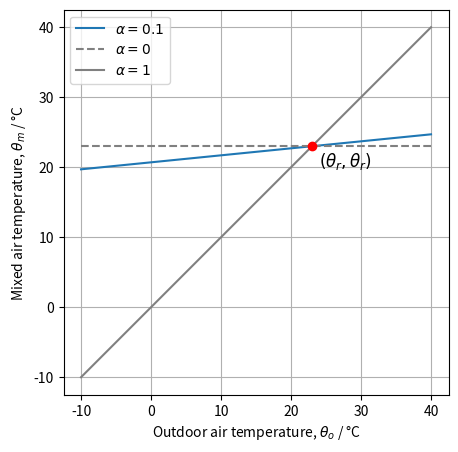

Generate this figure with matplotlib:
#!/usr/bin/env python3
# -*- coding: utf-8 -*-
"""
Created on Mon Dec  8 22:43:59 2025

[redacted]
"""

import pandas as pd
import numpy as np
import matplotlib.pyplot as plt


def mix_process(alpha, temp_return, temp_range):
    """
    Parameters
    ----------
    alpha : TYPE
        DESCRIPTION.
    temp_return : TYPE
        DESCRIPTION.
    temp_range : TYPE
        DESCRIPTION.

    Returns
    -------
    None.

    """
    theta_r = temp_return
    # Range for theta_o
    theta_o = np.linspace(temp_range[0], temp_range[1], 400)

    # Compute theta_m for alpha = 0.15
    theta_m = alpha * theta_o + (1 - alpha) * theta_r

    # Compute theta_m for alpha = 0 and alpha = 1
    theta_m_0 = 0 * theta_o + (1 - 0) * theta_r  # alpha = 0
    theta_m_1 = 1 * theta_o + (1 - 1) * theta_r  # alpha = 1

    # Create the figure and axis
    fig, ax = plt.subplots(figsize=(8, 5))

    # Plot the main line (alpha = 0.15)
    ax.plot(theta_o, theta_m,
            label=rf'$\alpha = {alpha}$')

    # Plot the additional lines in red
    ax.plot(theta_o, theta_m_0, '--', color='gray', label=r'$\alpha = 0$')
    ax.plot(theta_o, theta_m_1, '-', color='gray', label=r'$\alpha = 1$')

    # Mark the point (θr, θr)
    ax.scatter(theta_r, theta_r, color='red', zorder=5)
    ax.annotate(
        r'$(\theta_r,\theta_r)$',
        xy=(theta_r, theta_r),
        xytext=(theta_r + 1, theta_r - 3),
        fontsize=12
    )

    # Labels, title, grid, legend
    ax.set_xlabel(r'Outdoor air temperature, $\theta_o$ / °C')
    ax.set_ylabel(r'Mixed air temperature, $\theta_m$ / °C')
    ax.grid(True)
    ax.set_aspect('equal')
    ax.legend()
    plt.show()

    return


def ideal_mix_temp(
    θo,     # [θomin, θomax, dθo]
    θB,     # [θBh, θBc]
    θM,     # Mixed-air temperature setpoint in free cooling
    θL,     # Outdoor dry-bulb limit
    θr,     # [θrh, θrc]
    α       # mixing coefficient
):
    """
    Creates a dataframe of ideal operation of the economizer.

    Parameters
    ----------
    θo : list of floats [θomin, θomax, dθo]
        Outdoor temperarure from θomin to θomax with step dθo.

    θB : list of floats [θBh, θBc]
        Base temperature for heating θBh and cooling θBc.

    θM : float
        Mixed air temperature setpoint in free-cooling.

    θL : float
        Outdoor dry‑bulb limit setpoint for free-cooling.

    θr : list of floats [θrh, θrc]
        Return air temperature for heating θrh and cooling θrc.

    α : float
        Mixing ratio (of outdoor air in the mixed air), α ∈ [0, 1]

    Returns
    -------
    df : pandas.DataFrame
    DataFrame containing the temperature data. Must include:

    - 'θo' : float
        Outdor temperature.
    - 'θm' : float
        Mixed air temperature.
    - 'process' : str
        Thermal regime ('heating', 'free-running', 'free-cooling', 'cooling').


    Algorithm
    ---------

    - Make a dataframe df_θo with θo from θomin to θomax with step dθo.

    - Create the dataframe df_θm with columns θo, θm, “process” so that:

    1.	For  θo ∈ [θomin, θBh]:

        θm = ɑ·θo + (1 - ɑ) · θrh

        process = “heating”

    2. 	For θo ∈ [θBh, θBc]:

        θm = y0 + (y1−y0) / (x1−x0) · (x−x0)

        process = “free-running”

        where:

            x0 = θBh

            y0 = ɑ·θBh + (1 - ɑ) · θrh
            x1 = θBc

            y1 is the 1st value of zone 3 (free-cooling)


    3.	For θo ∈ [θBc, θM]:

    - if θBc > θC = 1/ɑ·(θM - (1- ɑ) ·θrc):

        θm = θM

        process = “free-cooling”

    - else:
        for θo ∈ [θBc, θC]:

            θm = ɑ·θo + (1 - ɑ)·θrc

            process = “free-cooling”

        for θo ∈ [θC, θM]:

            θm = θM

            process = “free-cooling”

    4.	For θm ∈ [θM, θL]:

        θm =  θo;

        process = “free-cooling”

    5.	For θm ∈ [θL, θomax]:

        θm = ɑ·θo + (1 - ɑ)·θr;

        process = “cooling” 
    """
    θBh, θBc = θB
    θrh, θrc = θr

    θomin, θomax, dθo = θo
    θo_values = np.arange(θomin, θomax + dθo, dθo)
    df_θo = pd.DataFrame({"θo": θo_values})

    df = df_θo.copy()
    df["θm"] = np.nan
    df["process"] = ""

    def mix(θo, θr):
        """
        Mixed air.

        Parameters
        ----------
        θo : pandas.Series
            Outdoor temperature.
        θr : float
            Return air, equal to indoor air temperature set-point.

        Returns
        -------
        pandas.Series
            Mixed air temperature.

        """
        return α * θo + (1 - α) * θr

    # ----------------------------------------------------------
    # 0. Compute y1 for zone 2 (based on the FIRST point of zone 3)
    # ----------------------------------------------------------
    θC = (θM - (1 - α) * θrc) / α

    if θBc > θC:
        # Zone 3 is entirely equal to θM
        y1 = θM
    else:
        # First part of zone 3 starts with the mixing with θrc
        y1 = α * θBc + (1 - α) * θrc

    # ----------------------------------------------------------
    # 1. Heating: θo ≤ θBh
    # ----------------------------------------------------------
    heat = (df["θo"] <= θBh)
    df.loc[heat, "θm"] = mix(df.loc[heat, "θo"], θrh)
    df.loc[heat, "process"] = "heating"

    # ----------------------------------------------------------
    # 2. Free-running: θBh ≤ θo ≤ θBc
    # interpolation between:
    # (x0, y0) = (θBh, αθBh + (1−α)θrh)
    # (x1, y1) as defined above
    # ----------------------------------------------------------
    f_run = (df["θo"] > θBh) & (df["θo"] <= θBc)

    if f_run.any():
        x0, x1 = θBh, θBc
        y0 = α * θBh + (1 - α) * θrh
        θo_vals = df.loc[f_run, "θo"]
        df.loc[f_run, "θm"] = y0 + (y1 - y0) / (x1 - x0) * (θo_vals - x0)
        df.loc[f_run, "process"] = "free-running"

    # ----------------------------------------------------------
    # 3. Free-cooling region: θBc < θo ≤ θM
    # ----------------------------------------------------------
    f_cool = (df["θo"] >= θBc) & (df["θo"] <= θM)

    if f_cool.any():

        if θBc > θC:
            # Entire region uses θM
            df.loc[f_cool, "θm"] = θM
            df.loc[f_cool, "process"] = "free-cooling"

        else:
            # [θBc, θC]
            f_coola = (df["θo"] > θBc) & (df["θo"] <= θC)
            df.loc[f_coola, "θm"] = mix(df.loc[f_coola, "θo"], θrc)
            df.loc[f_coola, "process"] = "free-cooling"

            # [θC, θM]
            f_coolb = (df["θo"] > θC) & (df["θo"] <= θM)
            df.loc[f_coolb, "θm"] = θM
            df.loc[f_coolb, "process"] = "free-cooling"

    # ----------------------------------------------------------
    # 4. Free-cooling: θM < θo ≤ θL → θm = θo
    # ----------------------------------------------------------
    f_cool = (df["θo"] >= θM) & (df["θo"] <= θL)
    df.loc[f_cool, "θm"] = df.loc[f_cool, "θo"]
    df.loc[f_cool, "process"] = "free-cooling"

    # ----------------------------------------------------------
    # 5. Cooling: θo > θL
    # ----------------------------------------------------------
    cool = df["θo"] > θL
    df.loc[cool, "θm"] = mix(df.loc[cool, "θo"], θrc)
    df.loc[cool, "process"] = "cooling"

    return df


def mix_ratio(df_θm):
    """
    Compute the mixing ratio u for different operating processes.

    Parameters
    ----------
    df_θm : pandas.DataFrame
        DataFrame with columns:
        - 'θo'      : outdoor temperature
        - 'θm'      : mixed air temperature
        - 'process' : 'heating', 'cooling', 'free-cooling', or 'free-running'

    θr : list or tuple of length 2
        Reference temperatures [θrh, θrc]
        - θrh : heating reference temperature
        - θrc : cooling reference temperature

    Returns
    -------
    df_u : pandas.DataFrame
        DataFrame with columns ['θo', 'θm', 'u', 'process']
    """

    # Infer parameters from df_θm
    α = (df_θm["θm"].iloc[1] - df_θm["θm"].iloc[0]
         ) / (df_θm["θo"].iloc[1] - df_θm["θo"].iloc[0])

    x0 = df_θm['θo'].iloc[-1]
    y0 = df_θm['θm'].iloc[-1]
    θrc = (y0 - α * x0) / (1 - α)

    x0 = df_θm['θo'].iloc[0]
    y0 = df_θm['θm'].iloc[0]
    θrh = (y0 - α * x0) / (1 - α)

    # Copy input dataframe
    df = df_θm.copy()

    # Initialize u
    df["u"] = np.nan

    # --------------------------------------------------
    # Heating
    # --------------------------------------------------
    mask_h = df["process"] == "heating"
    df.loc[mask_h, "u"] = (
        (df.loc[mask_h, "θm"] - θrh) /
        (df.loc[mask_h, "θo"] - θrh)
    )

    # --------------------------------------------------
    # Cooling and free-cooling
    # --------------------------------------------------
    mask_c = df["process"].isin(["cooling", "free-cooling"])
    df.loc[mask_c, "u"] = (
        (df.loc[mask_c, "θm"] - θrc) /
        (df.loc[mask_c, "θo"] - θrc)
    )

    # --------------------------------------------------
    # Free-running
    # θr varies linearly from θrh to θrc with θo
    # --------------------------------------------------
    mask_fr = df["process"] == "free-running"

    if mask_fr.any():
        θo_fr = df.loc[mask_fr, "θo"]

        θo_min = θo_fr.min()
        θo_max = θo_fr.max()

        # Linear interpolation of θr(θo)
        θr_var = θrh + (θrc - θrh) * (
            (θo_fr - θo_min) / (θo_max - θo_min)
        )

        df.loc[mask_fr, "u"] = (
            (df.loc[mask_fr, "θm"] - θr_var) /
            (df.loc[mask_fr, "θo"] - θr_var)
        )

    # Return requested columns only
    df_u = df[["θo", "θm", "u", "process"]]

    return df_u


def plot_ideal_mix_temp(df_θm):
    """
    Plots the ideal operation of the economizer
    on the current matplotlib axes.
    """

    # Infer parameters from df_θm
    α = (df_θm["θm"].iloc[1] - df_θm["θm"].iloc[0]) / \
        (df_θm["θo"].iloc[1] - df_θm["θo"].iloc[0])

    x0 = df_θm['θo'].iloc[-1]
    y0 = df_θm['θm'].iloc[-1]
    θrc = (y0 - α * x0) / (1 - α)

    x0 = df_θm['θo'].iloc[0]
    y0 = df_θm['θm'].iloc[0]
    θrh = (y0 - α * x0) / (1 - α)

    # Reference domain
    θo_ref = df_θm["θo"]

    # Reference lines
    θm_bisect = θo_ref
    θm_rh_line = α * θo_ref + (1 - α) * θrh
    θm_rc_line = α * θo_ref + (1 - α) * θrc

    # Gray reference lines
    plt.plot(θo_ref, θm_bisect, color="gray", linewidth=1.2,
             label="100 % outdoor air")
    plt.plot(θo_ref, θm_rh_line, '--', color='gray',
             label=f"{100*α:.0f} % outdoor air, heating")
    plt.plot(θo_ref, θm_rc_line, '-.', color='gray',
             label=f"{100*α:.0f} % outdoor air, cooling")

    # Colored process segments
    colors = {
        "heating": "red",
        "free-running": "magenta",
        "free-cooling": "green",
        "cooling": "blue",
    }

    for process, color in colors.items():
        mask = df_θm["process"] == process
        plt.plot(df_θm.loc[mask, "θo"],
                 df_θm.loc[mask, "θm"],
                 color=color, label=process)

    plt.xlabel(r"Outdoor temperature, $\theta_o$ / °C")
    plt.ylabel(r"Mixed air temperature, $\theta_m$ / °C")
    plt.grid(True)
    plt.legend()


def plot_mix_ratio(df_u):
    """
    Plot the mixing ratio u as a function of θo using fixed colors per process,
    with legend in the order: heating, free-running, free-cooling, cooling.
    """

    # Fixed colors dictionary (also defines plotting/legend order)
    colors = {
        "heating": "red",
        "free-running": "magenta",
        "free-cooling": "green",
        "cooling": "blue",
    }

    for process, color in colors.items():
        mask = df_u["process"] == process
        if mask.any():  # Only plot if this process exists in the data
            plt.plot(
                df_u.loc[mask, "θo"],
                df_u.loc[mask, "u"],
                color=color, label=process)

    plt.xlabel(r"Outdoor temperature, $\theta_o$ / °C")
    plt.ylabel("Mixing ratio, $u$")
    # plt.title("Mixing ratio $u$ as a function of outdoor temperature")
    plt.legend()
    plt.grid(True)


def plot_mix_temp_ratio(df_θm, df_u):
    """
    Plot ideal mixed temperature and mixing ratio
    in two stacked panels with custom height ratio.
    Upper panel 4 times taller than lower panel.
    """

    # plt.figure(figsize=(10, 10))
    plt.figure(figsize=(8, 8))
    gs = plt.GridSpec(2, 1, height_ratios=[4, 1], hspace=0.3)

    # Upper panel (ideal mixed temperature)
    plt.subplot(gs[0])
    plot_ideal_mix_temp(df_θm)
    plt.title("Ideal economizer operation")

    # Lower panel (mixing ratio)
    plt.subplot(gs[1])
    plot_mix_ratio(df_u)

    # plt.tight_layout()
    plt.show()


α = 0.10    # 100 %, outdoor air mixing rate
θr = 23     # °C, return air temperature
mix_process(α, θr, [-10, 40])

# # Input values
# θo = [10, 26, 0.01]     # °C, Outdoor temperarure from min to max with step dθo
# θB = [12, 13]           # °C, Base temperature for heating θBh and cooling θBc
# θM = 16.                # °C, Mixed air temperature setpoint in free-cooling
# θL = 24.                # °C, Outdoor dry‑bulb limit setpoint for free-cooling
# θr = [22, 24]           # °C,, Return air temperature for heating and cooling
# α = 0.1                 # α ∈ [0, 1], Ratio of outdoor air in the mixed air

# # Compute & plot df_θm
# df_θm = ideal_mix_temp(θo, θB, θM, θL, θr, α)
# plot_ideal_mix_temp(df_θm)

# # Compute & plot df_θu
# df_u = mix_ratio(df_θm)
# plt.figure()
# plot_mix_ratio(df_u)

# plot_mix_temp_ratio(df_θm, df_u)
